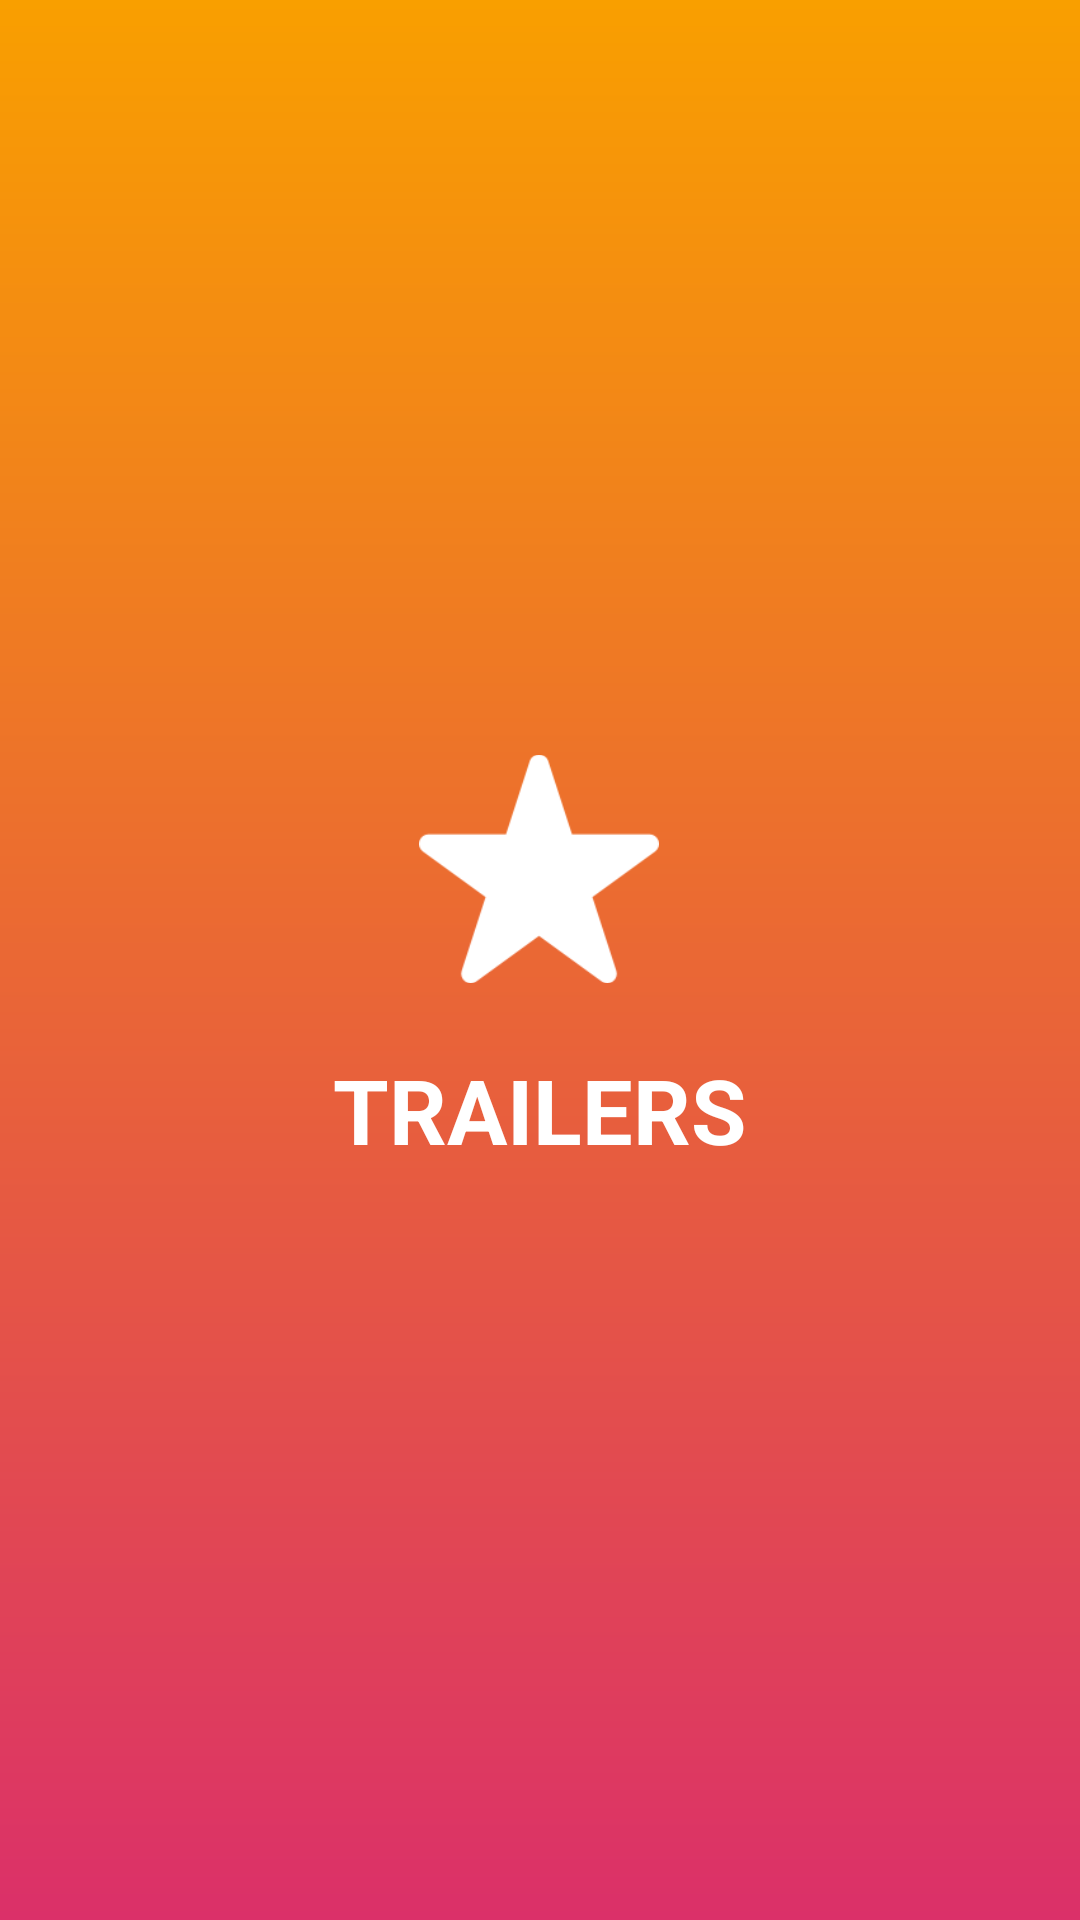

Android layout source for this screen:
<!-- AndroidManifest.xml: application theme AppTheme -->
<!-- res/layout/splash_activity.xml -->
<?xml version="1.0" encoding="utf-8"?>
<RelativeLayout xmlns:android="http://schemas.android.com/apk/res/android"
    xmlns:app="http://schemas.android.com/apk/res-auto"
    xmlns:tools="http://schemas.android.com/tools"
    android:layout_width="match_parent"
    android:layout_height="match_parent"
    tools:context=".SplashScreen"
    android:background="@drawable/splash_gradient_bg"
    tools:ignore="MergeRootFrame">

    <LinearLayout
        android:layout_width="wrap_content"
        android:layout_height="wrap_content"
        android:orientation="vertical"
        android:gravity="center"
        android:layout_centerInParent="true">
        <ImageView
            android:layout_width="80dp"
            android:layout_height="80dp"
            android:src="@drawable/star"
            android:layout_marginBottom="20dp"/>
        <TextView
            android:layout_width="wrap_content"
            android:layout_height="wrap_content"
            android:text="TRAILERS"
            android:textStyle="bold"
            android:textColor="@color/white"
            android:textSize="30sp"/>
    </LinearLayout>

</RelativeLayout>
<!-- resources referenced by this layout -->
<resources>
  <color name="white">#FFFFFF</color>
  <!-- drawable splash_gradient_bg (drawable) -->
  <?xml version="1.0" encoding="utf-8"?>
  <shape xmlns:android="http://schemas.android.com/apk/res/android"
      android:shape="rectangle">
      <gradient
          android:startColor= "#DB3069"
          android:endColor= "#F99F00"
          android:angle="90"/>
  </shape>
  <!-- drawable star: png bitmap (drawable, 4667 bytes) -->
  <style name="AppTheme" parent="Theme.AppCompat.Light.DarkActionBar">
          
          <item name="colorPrimary">@color/colorPrimary</item>
          <item name="colorPrimaryDark">@color/colorPrimaryDark</item>
          <item name="colorAccent">@color/colorAccent</item>
      </style>
  <color name="colorPrimary">#008577</color>
  <color name="colorPrimaryDark">#00574B</color>
  <color name="colorAccent">#D81B60</color>
</resources>
